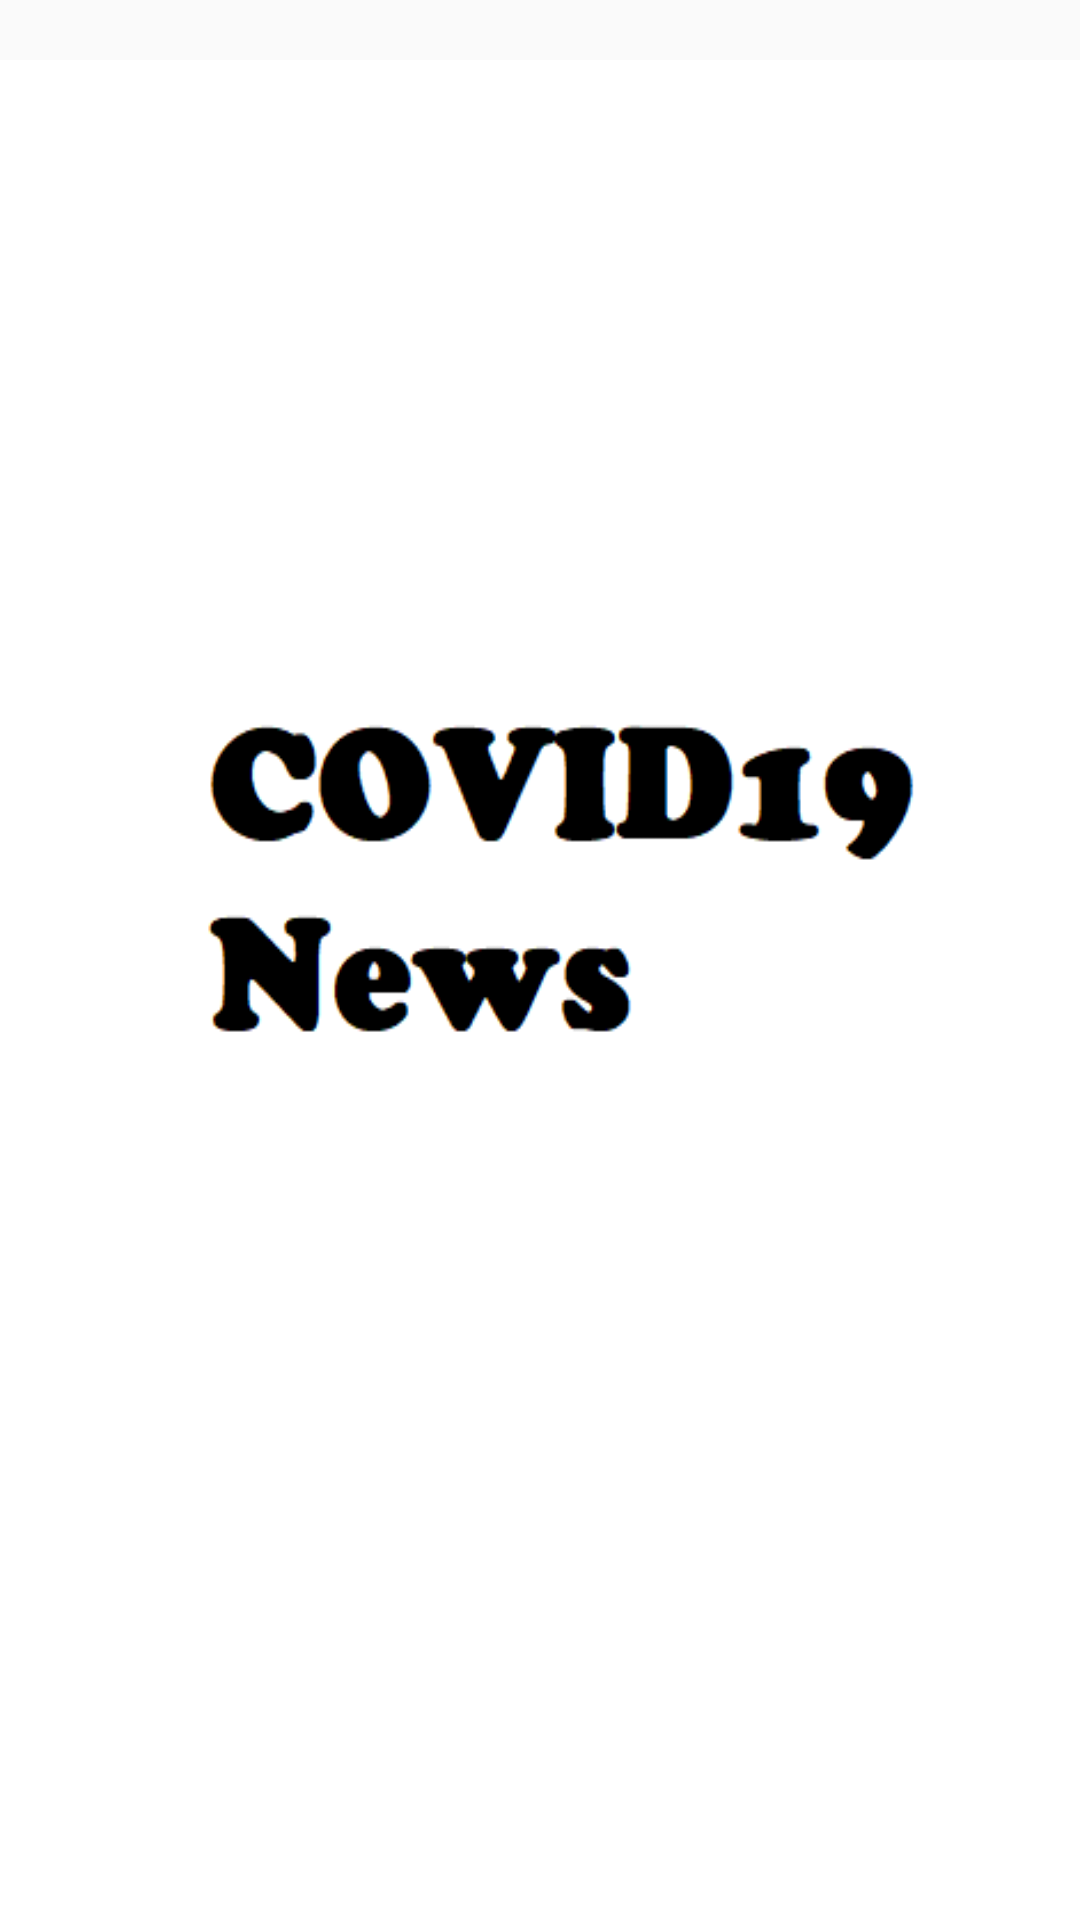

Write the Android layout XML for this screen, with the resource values it uses.
<!-- AndroidManifest.xml: activity theme AppTheme -->
<!-- res/layout/activity_splash.xml -->
<?xml version="1.0" encoding="utf-8"?>
<LinearLayout
        xmlns:android="http://schemas.android.com/apk/res/android"
        xmlns:app="http://schemas.android.com/apk/res-auto"
        android:id="@+id/splashScreen"
        android:layout_width="match_parent"
        android:layout_height="match_parent"
        android:gravity="center"
        android:orientation="vertical">





    <TextView
            android:layout_width="match_parent"
            android:layout_height="wrap_content"
            android:gravity="center"
            android:textSize="24sp"
            android:textColor="#2B2929"
            android:layout_marginTop="20dp"
            android:background="@drawable/start"
            />

</LinearLayout>
<!-- resources referenced by this layout -->
<resources>
  <!-- drawable start: png bitmap (drawable, 7247 bytes) -->
  <style name="AppTheme" parent="Theme.AppCompat.Light.NoActionBar">
          
          <item name="colorPrimary">@color/colorPrimary</item>
          <item name="colorPrimaryDark">@color/colorPrimaryDark</item>
          <item name="colorAccent">@color/colorAccent</item>
      </style>
  <color name="colorPrimary">#6200EE</color>
  <color name="colorPrimaryDark">#3700B3</color>
  <color name="colorAccent">#03DAC5</color>
</resources>
